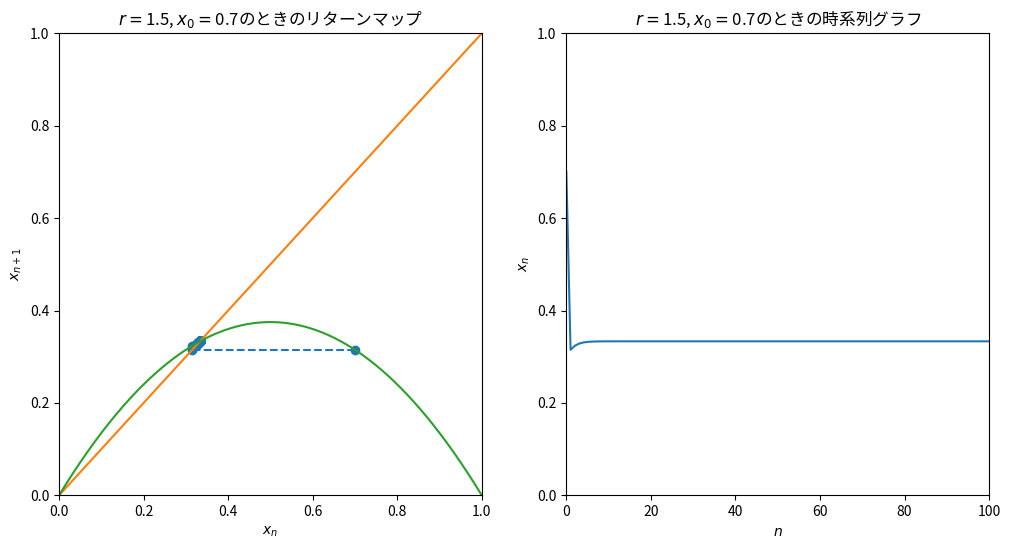

Recreate this plot in Python. (Note: this script raises an exception after producing the figure.)
from matplotlib import pyplot as plt
import matplotlib
import numpy as np
# 日本語フォント用（Linux）
matplotlib.rc('font', family='Noto Sans CJK JP')
'''
# 日本語フォント用（Windows）
matplotlib.rc('font', family='MS Gothic')
'''

class PlotLogisticGraph():
    def __init__(self, r, s) -> None:
        self.x = 0.7
        self.r = r
        self.s = s
        self.xn = np.linspace(0, 1, 1000)
        self.fig = plt.figure(figsize=(12, 6))
        self.filepath = 'Week2/images/'

    def logistic(self) -> list:
        '''ロジスティック回帰の計算'''
        calc_x = self.x
        x_array = [calc_x]
        for n in range(1, 102):
            calc_x = self.r * (1 - calc_x) * calc_x
            x_array.append(calc_x)
        return x_array

    def plot_delta_time_graph(self):
        '''時系列グラフの描画'''
        ax2 = self.fig.add_subplot(1, 2, 2)
        n = list(range(0, 101))
        ax2.plot(n, self.logistic()[:101])
        ax2.set_title("$r = $" + str(self.r) + ", $x_0 = $" + str(self.x) + 'のときの時系列グラフ')
        ax2.set_xlim(0, 100)
        ax2.set_ylim(0, 1)
        ax2.set_xlabel("$n$")
        ax2.set_ylabel("$x_n$")

    def plot_delta_time_graph_only(self):
        '''時系列グラフの描画のみ'''
        self.fig = plt.figure(figsize=(6, 6))
        n = list(range(0, 101))
        plt.plot(n, self.logistic()[:101])
        plt.title("$r = $" + str(self.r) + ", $x_0 = $" + str(self.x) + 'のときの時系列グラフ')
        plt.xlim(0, 100)
        plt.ylim(0, 1)
        plt.xlabel("$n$")
        plt.ylabel("$x_n$")
        plt.savefig(self.filepath + self.s + '_1', dpi=300)

    def plot_return_map(self):
        '''リターンマップの描画'''
        ax1 = self.fig.add_subplot(1, 2, 1)
        xn_array = []
        for i in self.xn:
            xn_array.append(self.r * (1 - i) * i)
        # クモの巣図用の配列
        n = self.logistic()
        spiper_plot_x = []
        spiper_plot_y = []
        for i in range(1, len(n)):
            spiper_plot_x.append(n[i - 1])
            spiper_plot_x.append(n[i])
            spiper_plot_y.append(n[i])
            spiper_plot_y.append(n[i])
        
        ax1.plot(spiper_plot_x, spiper_plot_y, marker='o', linestyle='dashed')
        ax1.plot(self.xn, self.xn)
        ax1.plot(self.xn, xn_array)
        ax1.set_title("$r = $" + str(self.r) + ", $x_0 = $" + str(self.x) + 'のときのリターンマップ')
        ax1.set_xlim(0, 1)
        ax1.set_ylim(0, 1)
        ax1.set_xlabel("$x_n$")
        ax1.set_ylabel("$x_{n+1}$")

    def plot_return_map_only(self):
        '''リターンマップの描画のみ'''
        self.fig = plt.figure(figsize=(6, 6))
        xn_array = []
        for i in self.xn:
            xn_array.append(self.r * (1 - i) * i)
        # クモの巣図用の配列
        n = self.logistic()
        spiper_plot_x = []
        spiper_plot_y = []
        for i in range(1, len(n)):
            spiper_plot_x.append(n[i - 1])
            spiper_plot_x.append(n[i])
            spiper_plot_y.append(n[i])
            spiper_plot_y.append(n[i])
        
        plt.plot(spiper_plot_x, spiper_plot_y, marker='o', linestyle='dashed')
        plt.plot(self.xn, self.xn)
        plt.plot(self.xn, xn_array)
        plt.title("$r = $" + str(self.r) + ", $x_0 = $" + str(self.x) + 'のときのリターンマップ')
        plt.xlim(0, 1)
        plt.ylim(0, 1)
        plt.xlabel("$x_n$")
        plt.ylabel("$x_{n+1}$")
        plt.savefig(self.filepath + self.s + '_2', dpi=300)

    def do_plot(self):
        self.plot_delta_time_graph()
        self.plot_return_map()

    def show_graph(self) -> None:
        plt.savefig(self.filepath + self.s, dpi=300)
        # plt.show()


r = [1.50, 2.60, 3.20, 3.50, 3.86, 3.90]

for i in range(len(r)):
    demo = PlotLogisticGraph(r[i], 'ctest2_{}'.format(i + 1))
    demo.do_plot()
    demo.show_graph()

for i in range(len(r)):
    for_report = PlotLogisticGraph(r[i], 'ctest2_{}'.format(i + 1))
    for_report.plot_delta_time_graph_only()
    for_report.plot_return_map_only()